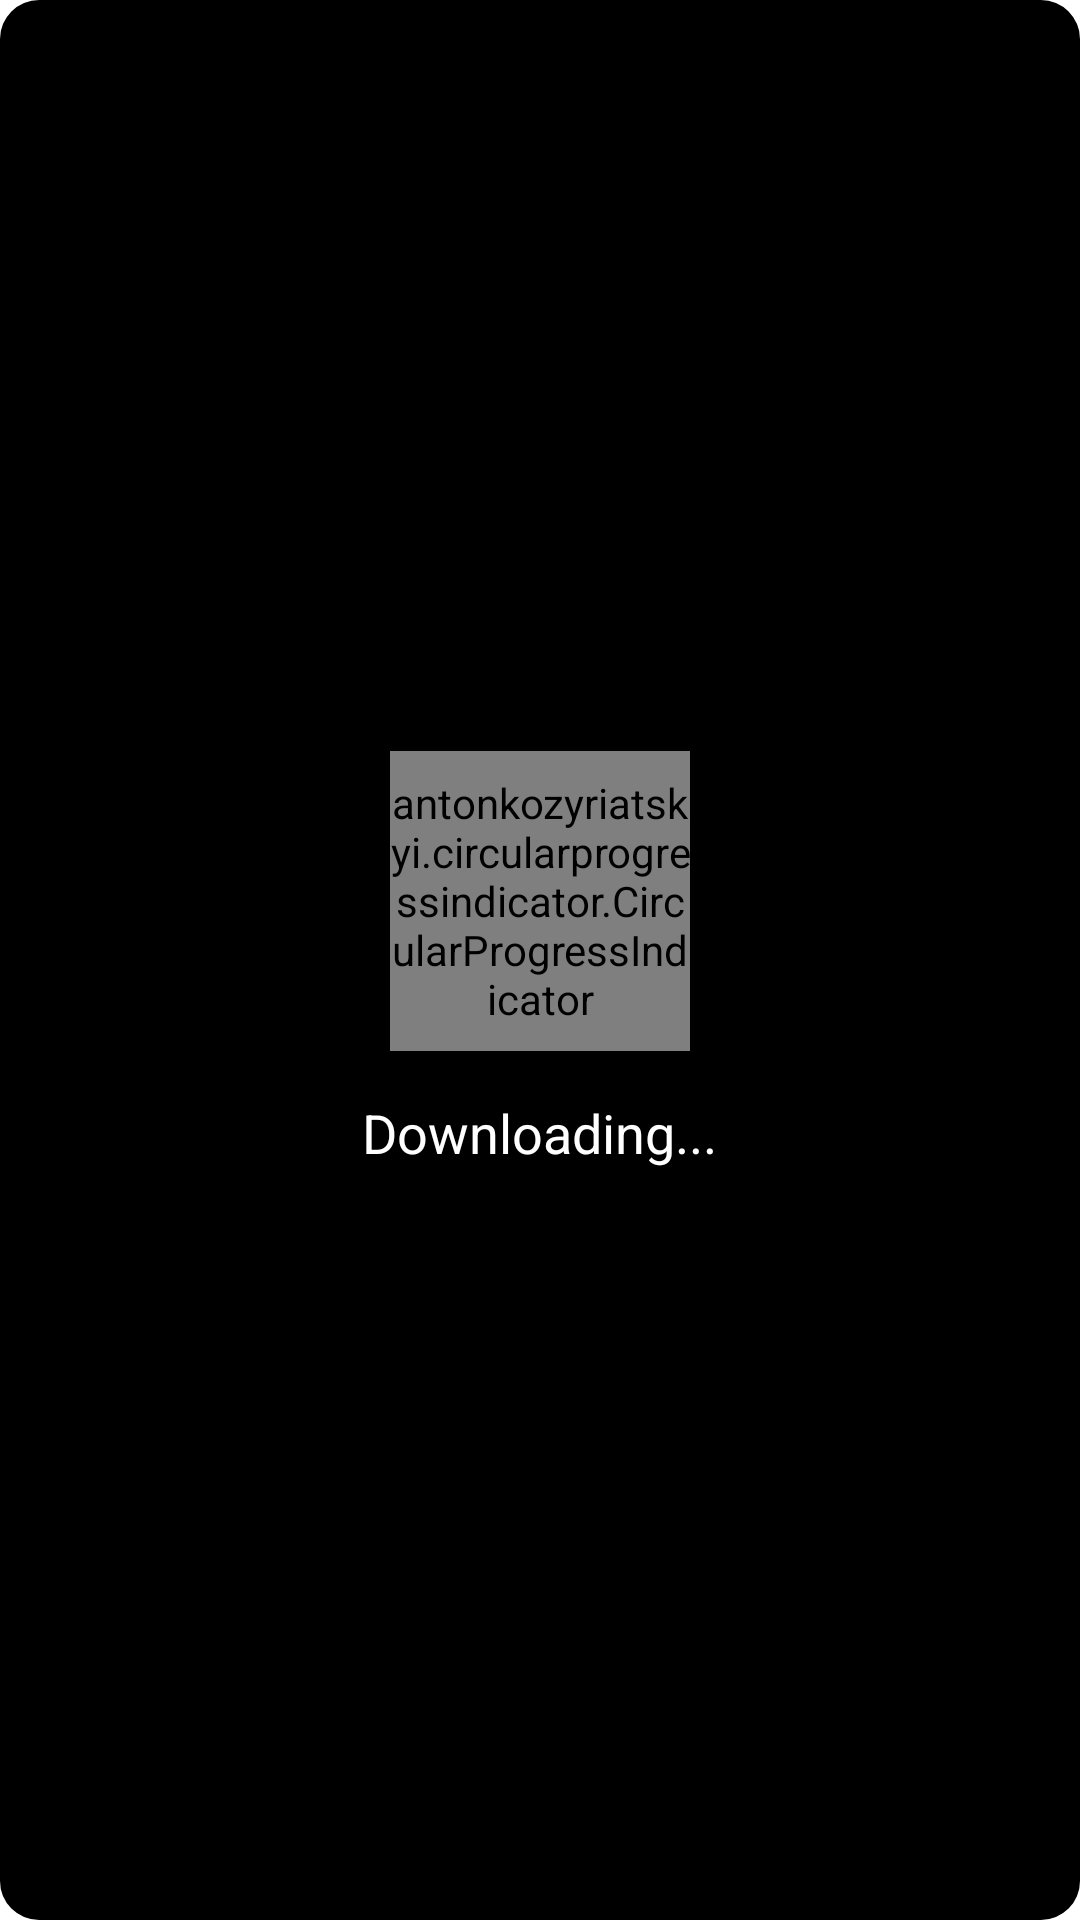

Android layout source for this screen:
<!-- AndroidManifest.xml: application theme Theme.BlackWallpaperFinal -->
<!-- res/layout/progress_layout.xml -->
<?xml version="1.0" encoding="utf-8"?>
<LinearLayout xmlns:android="http://schemas.android.com/apk/res/android"
    xmlns:app="http://schemas.android.com/apk/res-auto"
    android:layout_width="wrap_content" android:orientation="vertical"
    android:layout_height="wrap_content"
    android:layout_gravity="center" android:gravity="center"
    android:background="@drawable/round_drawable_black"
    android:padding="20dp">

    <antonkozyriatskyi.circularprogressindicator.CircularProgressIndicator
        android:id="@+id/progress_download"
        android:layout_width="100dp"
        android:layout_height="100dp" android:visibility="visible"
        android:layout_centerHorizontal="true"
        app:dotColor="@color/white"
        app:progressBackgroundColor="@color/dlg_bg_color"
        app:progressBackgroundStrokeWidth="16dp"
        app:progressCap="round" android:layout_gravity="center_horizontal"
        app:progressColor="@color/white"
        app:progressStrokeWidth="8dp"
        app:dotWidth="8dp"
        app:startAngle="270"
        app:textColor="#fffc59"
        app:textSize="18sp"
        app:drawDot="true"
        app:enableProgressAnimation="true"
        app:direction="clockwise" />

    <TextView
        android:id="@+id/txt_msg"
        android:layout_width="wrap_content"
        android:layout_height="wrap_content"
        android:layout_centerHorizontal="true" android:layout_gravity="center_horizontal"
        android:layout_marginTop="15dp" android:gravity="center_horizontal"
        android:text="@string/downloading"
        android:textColor="@color/white"
        android:textSize="18sp" />
</LinearLayout>
<!-- resources referenced by this layout -->
<resources>
  <color name="dlg_bg_color">#1F1F1F</color>
  <color name="white">#FFFFFFFF</color>
  <!-- drawable round_drawable_black (drawable) -->
  <?xml version="1.0" encoding="utf-8"?>
  <shape xmlns:android="http://schemas.android.com/apk/res/android">
      <solid android:color="@color/background_clr" />
      <corners android:radius="13dp" />
      <padding
          android:bottom="0dp"
          android:left="0dp"
          android:right="0dp"
          android:top="0dp" />
  </shape>
  <string name="downloading">Downloading...</string>
  <style name="Theme.BlackWallpaperFinal" parent="Theme.MaterialComponents.DayNight.DarkActionBar">
          
          <item name="colorPrimary">@color/purple_500</item>
          <item name="colorPrimaryVariant">@color/purple_700</item>
          <item name="colorOnPrimary">@color/white</item>
          
          <item name="colorSecondary">@color/teal_200</item>
          <item name="colorSecondaryVariant">@color/teal_700</item>
          <item name="colorOnSecondary">@color/black</item>
          
          <item name="android:statusBarColor">?attr/colorPrimaryVariant</item>
          <item name="android:navigationBarColor" tools:targetApi="l">?attr/colorPrimaryVariant</item>
          
      </style>
  <color name="background_clr">#FF000000</color>
  <color name="purple_500">#FF000000</color>
  <color name="purple_700">#FF000000</color>
  <color name="teal_200">#FF00E0FF</color>
  <color name="teal_700">#FF28ADBF</color>
  <color name="black">#FF000000</color>
</resources>
